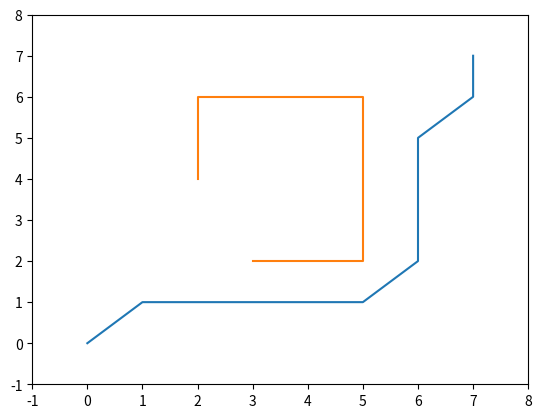

This chart was generated by the following Python code:
from __future__ import print_function
import matplotlib.pyplot as plt
import math
 
class AStarGraph(object):
	#Define a class board like grid with two barriers
 
	def __init__(self):   ##### 장벽(장애물)위치 설정
		self.barriers = []
		self.barriers.append([(2,4),(2,5),(2,6),(3,6),(4,6),(5,6),(5,5),(5,4),(5,3),(5,2),(4,2),(3,2)])
 
	def heuristic(self, start, goal):
		#도착점과 해당점과의 휴리스틱 함수
		dx = abs(start[0] - goal[0])
		dy = abs(start[1] - goal[1])
		return math.sqrt((dx*dx)+(dy*dy))
 
	def get_vertex_neighbours(self, pos): #pos는 3x3사각형의 중간 좌표를 의미(주위의 좌표를 구하고자)
		n = []   #주위 이웃 픽셀의 좌표
		for dx, dy in [(1,0),(-1,0),(0,1),(0,-1),(1,1),(-1,1),(1,-1),(-1,-1)]:### 3x3의 사각형의 좌표하나하나 구함
			x2 = pos[0] + dx
			y2 = pos[1] + dy
			if x2 < 0 or x2 > 7 or y2 < 0 or y2 > 7:
				continue   # 그리드화면을 넘어가는 좌표는 손절
			n.append((x2, y2))    ### 넘어가지 않는 좌표는 n이라는 리스트에 저장함
		return n
 
	def move_cost(self, a, b):   #a와 b간 거리를 구함
		for barrier in self.barriers:     
			if b in barrier:        #b가 장벽위치에 있다면....
				return 100          #의도적으로 높은 cost부여
			else :
				dxx=abs(b[0]-a[0])      #b가 장벽위치에 있지 않다면 a와b의 일반적인 거리를 구함
				dyy=abs(b[1]-a[1])
				distance=math.sqrt(dxx*dxx+dyy*dyy)
				return distance   
 
def AStarSearch(start, end, graph):## 좌표, 좌표, 클래스
 
	G = {} #Actual movement cost to each position from the start position  g(x)
	F = {} #Estimated movement cost of start to end going via this position h(x)
 
	#Initialize starting values
	######    딕셔너리로 각각의 지점의 g(x)와 h(x)값을 저장함
	G[start] = 0
	F[start] = graph.heuristic(start, end)
 
	closedVertices = set()  ### 이미 지난 공간
	openVertices = set([start])   ###   열린 공간[start]는 좌표를 의미함
	cameFrom = {}
 
	while len(openVertices) > 0: # 열린 공간이 없으면 끝
		#열린 리스트에서 점수가 가장 낮은 사각형의 좌표를 가져옴
		current = None
		currentFscore = None
		for pos in openVertices:
			if current is None or F[pos] < currentFscore:   ##해당위치의 휴리스틱이 저장되있던 것보다 작으면...
				currentFscore = F[pos]
				current = pos
 
		#도착점에 도달했는가 ????
		if current == end:
			#뒤로 가면서 경로 재추적
			path = [current]
			while current in cameFrom:
				current = cameFrom[current]
				path.append(current)
			path.reverse()
			return path, F[end] #끝
 
		#현재 꼭짓점을 닫힘으로 표시
		openVertices.remove(current)  #열린 에서 제거
		closedVertices.add(current)   ## 닫힘에 추가
 
############주위의 비용 업데이트##########################3
		for neighbour in graph.get_vertex_neighbours(current):  ##현재위치를 포함하는 3x3사각형 테스트
			if neighbour in closedVertices:
				continue #닫힌 구간에 속해있는 좌표는 이미 작업을 처리했다는 증거이므로 건너뜀
			else :
				candidateG = G[current] + graph.move_cost(current, neighbour)
 
			if neighbour not in openVertices:  # 열린공간에 없음
				openVertices.add(neighbour)    #열린공간에 추가
			elif candidateG >= G[neighbour]:
				continue #새로운 데이터 candidateG는 쓸모없음이 판명됨
 
			cameFrom[neighbour] = current #딕셔너리{이웃 : 현재}로 저장
			G[neighbour] = candidateG  #이웃의 거리 저장
			H = graph.heuristic(neighbour, end)
			F[neighbour] = G[neighbour] + H  #이웃 f(x)=g(x)+h(x)
 
	raise RuntimeError("A* failed to find a solution")
 
if __name__=="__main__":
	graph = AStarGraph()
	result, cost = AStarSearch((0,0), (7,7), graph)
	print ("route", result)
	print ("cost", cost)
	plt.plot([v[0] for v in result], [v[1] for v in result])
	for barrier in graph.barriers:
		plt.plot([v[0] for v in barrier], [v[1] for v in barrier])
	plt.xlim(-1,8)
	plt.ylim(-1,8)
	plt.show()